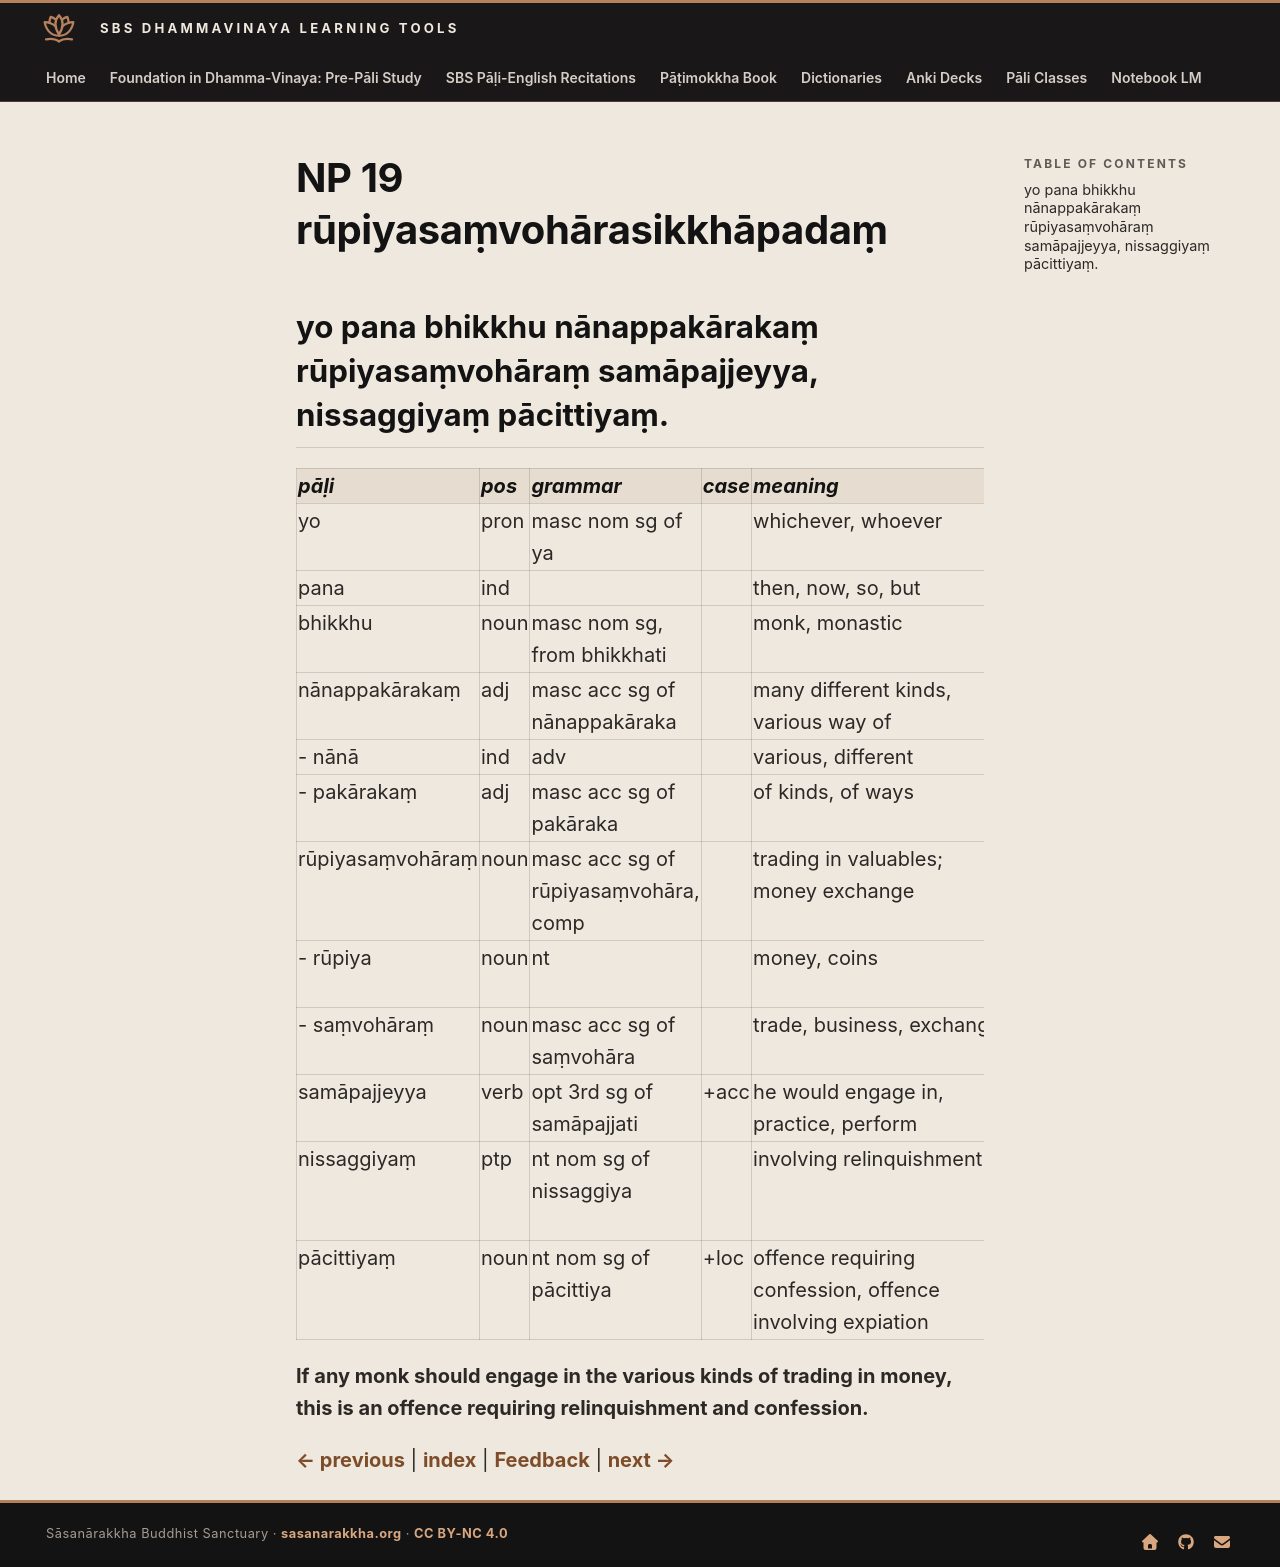

repository: sasanarakkha/study-tools · page: 6-pali-class/bhikkhu-patimokkha/046-np-19/index.html · generator: mkdocs

# NP 19 rūpiyasaṃvohārasikkhāpadaṃ

## yo pana bhikkhu nānappakārakaṃ rūpiyasaṃvohāraṃ samāpajjeyya, nissaggiyaṃ pācittiyaṃ.

| pāḷi | pos | grammar | case | meaning | meaning_lit | root | base | construction | compound_type | compound_construction |
| :--- | :--- | :--- | :--- | :--- | :--- | :--- | :--- | :--- | :--- | :--- |
| yo | pron | masc nom sg of ya | | whichever, whoever | | | | | | |
| pana | ind | | | then, now, so, but | | | | | | |
| bhikkhu | noun | masc nom sg, from bhikkhati | | monk, monastic | beggar, mendicant | √bhikkh (beg) | | √bhikkh + u | | |
| nānappakārakaṃ | adj | masc acc sg of nānappakāraka | | many different kinds, various way of | | | | nānā + pakāraka | | |
| - nānā | ind | adv | | various, different | | | | | | |
| - pakārakaṃ | adj | masc acc sg of pakāraka | | of kinds, of ways | | √kar (do, make) | | pa + √kar + *a + ka | | |
| rūpiyasaṃvohāraṃ | noun | masc acc sg of rūpiyasaṃvohāra, comp | | trading in valuables; money exchange | trading in coins | | | rūpiya + saṃvohāra | genitive tappurisa | rūpiyānaṃ + saṃvohāra |
| - rūpiya | noun | nt | | money, coins | having form | √rūp (produce) | | √rūp + a + iya | | |
| - saṃvohāraṃ | noun | masc acc sg of saṃvohāra | | trade, business, exchange | | √har (carry) | | saṃ + vi + ava + √har + *a | | |
| samāpajjeyya | verb | opt 3rd sg of samāpajjati | +acc | he would engage in, practice, perform | enter | √pad (go, step) | √pad + ya > pajja | saṃ + ā + pajja + ti | | |
| nissaggiyaṃ | ptp | nt nom sg of nissaggiya | | involving relinquishment | to be given up | √sajj (relinquish, let loose) | | ni + √sajj > sagg + iya | | |
| pācittiyaṃ | noun | nt nom sg of pācittiya | +loc | offence requiring confession, offence involving expiation | | | | | | |

**If any monk should engage in the various kinds of trading in money, this is an offence requiring relinquishment and confession.**


[← previous](045-np-18.md) | [index](index.md) | [Feedback](https://docs.google.com/forms/d/e/1FAIpQLSdG6zKDtlwibtrX-cbKVn4WmIs8miH4VnuJvb7f94plCDKJyA/viewform?usp=pp_url&entry.1433863141=r%C5%ABpiyasa%E1%B9%83voh%C4%81rasikkh%C4%81pada%E1%B9%83) | [next →](047-np-20.md)
